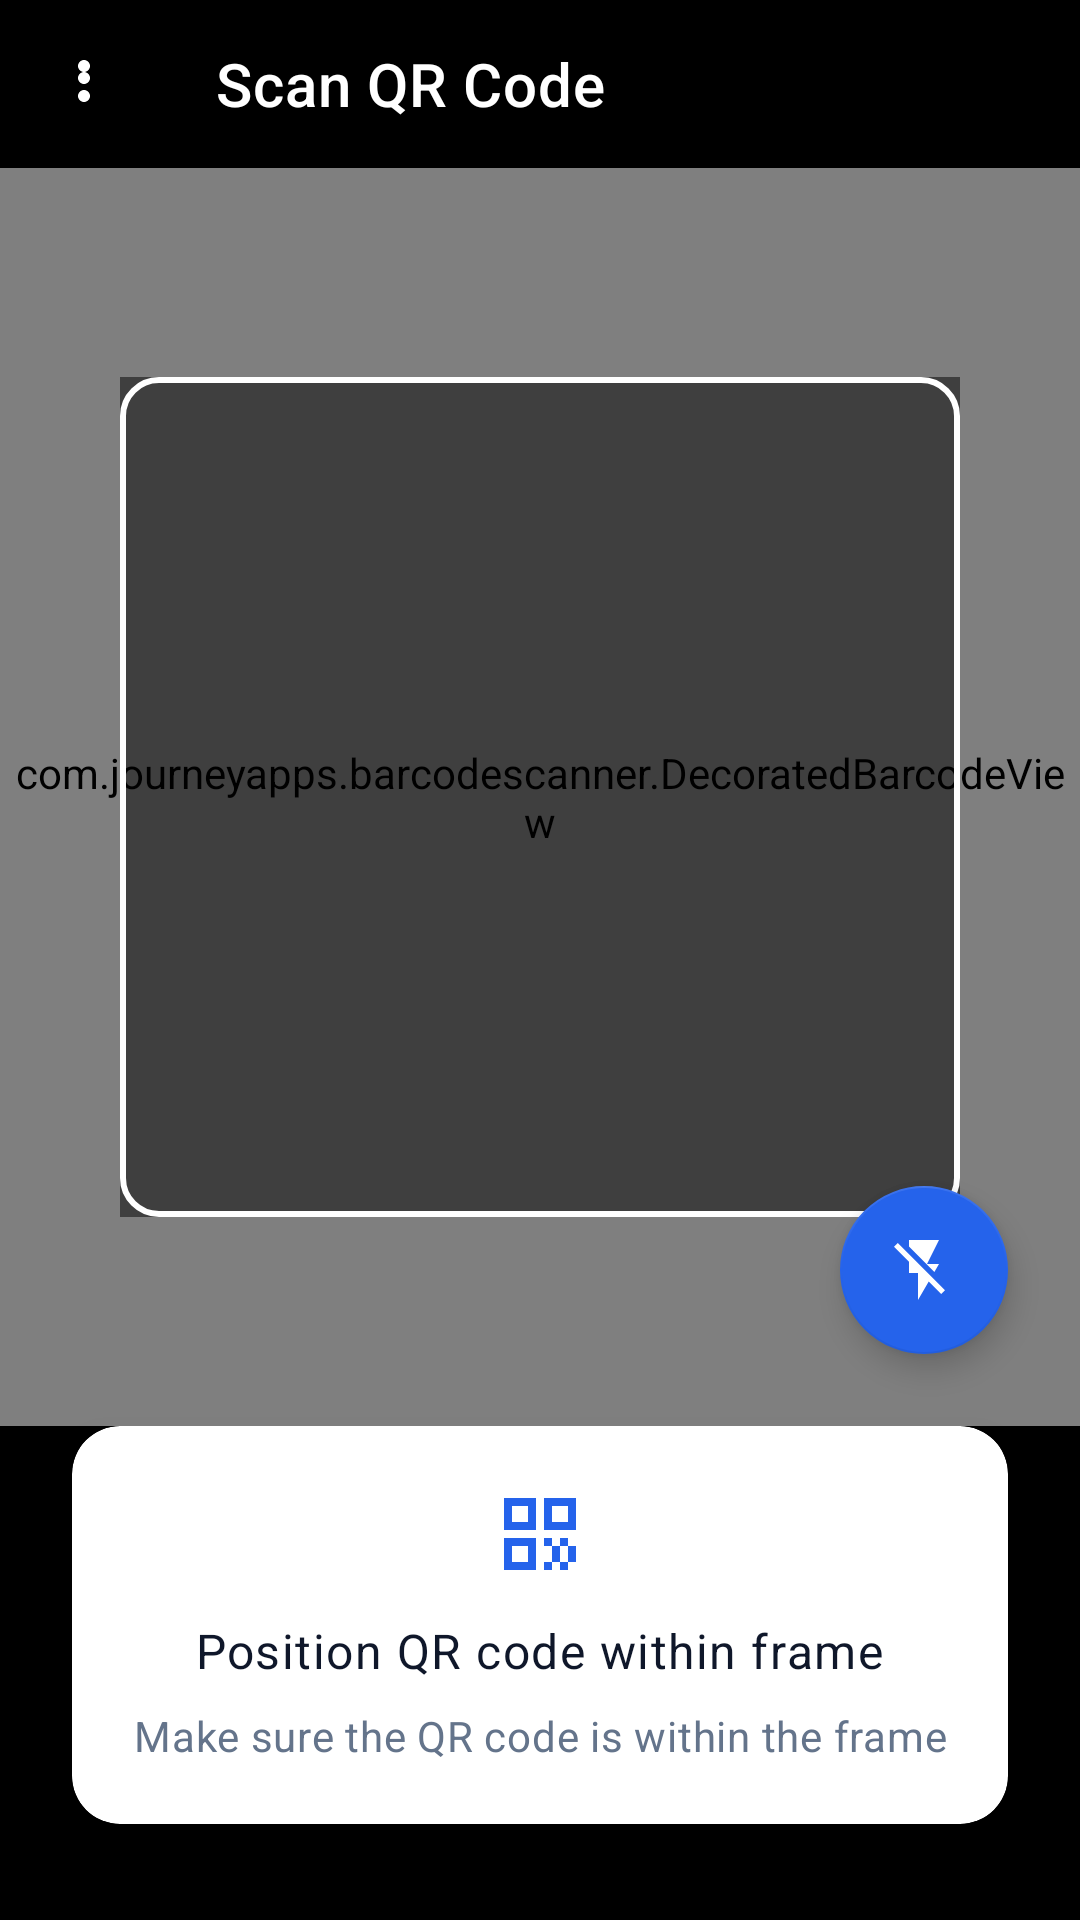

Layout XML and referenced resources for this Android screen:
<!-- AndroidManifest.xml: application theme Theme.AttendanceSystem -->
<!-- res/layout/activity_student_scanner.xml -->
<?xml version="1.0" encoding="utf-8"?>
<androidx.constraintlayout.widget.ConstraintLayout xmlns:android="http://schemas.android.com/apk/res/android"
    xmlns:app="http://schemas.android.com/apk/res-auto"
    xmlns:tools="http://schemas.android.com/tools"
    android:layout_width="match_parent"
    android:layout_height="match_parent"
    android:background="@color/black"
    tools:context=".StudentScannerActivity">

    
    <com.google.android.material.appbar.AppBarLayout
        android:id="@+id/appBarLayout"
        android:layout_width="match_parent"
        android:layout_height="wrap_content"
        android:background="@color/black"
        android:elevation="0dp"
        app:layout_constraintTop_toTopOf="parent"
        app:layout_constraintStart_toStartOf="parent"
        app:layout_constraintEnd_toEndOf="parent">

        <com.google.android.material.appbar.MaterialToolbar
            android:id="@+id/toolbar"
            android:layout_width="match_parent"
            android:layout_height="?attr/actionBarSize"
            android:background="@color/black"
            app:title="Scan QR Code"
            app:titleTextColor="@color/white"
            app:navigationIcon="@drawable/ic_more"
            app:navigationIconTint="@color/white" />

    </com.google.android.material.appbar.AppBarLayout>

    
    <com.journeyapps.barcodescanner.DecoratedBarcodeView
        android:id="@+id/barcodeScannerView"
        android:layout_width="match_parent"
        android:layout_height="0dp"
        app:zxing_preview_scaling_strategy="centerCrop"
        app:zxing_use_texture_view="true"
        app:layout_constraintTop_toBottomOf="@id/appBarLayout"
        app:layout_constraintBottom_toTopOf="@id/instructionsCard"
        app:layout_constraintStart_toStartOf="parent"
        app:layout_constraintEnd_toEndOf="parent" />

    
    <View
        android:id="@+id/scannerOverlay"
        android:layout_width="280dp"
        android:layout_height="280dp"
        android:background="@drawable/scanner_overlay"
        app:layout_constraintBottom_toBottomOf="@id/barcodeScannerView"
        app:layout_constraintEnd_toEndOf="parent"
        app:layout_constraintStart_toStartOf="parent"
        app:layout_constraintTop_toTopOf="@id/barcodeScannerView" />

    
    <com.google.android.material.card.MaterialCardView
        android:id="@+id/instructionsCard"
        android:layout_width="0dp"
        android:layout_height="wrap_content"
        android:layout_marginHorizontal="24dp"
        android:layout_marginBottom="32dp"
        app:cardCornerRadius="16dp"
        app:cardElevation="8dp"
        app:strokeWidth="0dp"
        app:cardBackgroundColor="@color/card_background"
        app:layout_constraintBottom_toBottomOf="parent"
        app:layout_constraintStart_toStartOf="parent"
        app:layout_constraintEnd_toEndOf="parent">

        <LinearLayout
            android:layout_width="match_parent"
            android:layout_height="wrap_content"
            android:orientation="vertical"
            android:padding="20dp"
            android:gravity="center_horizontal">

            <ImageView
                android:layout_width="32dp"
                android:layout_height="32dp"
                android:src="@drawable/ic_qr_code"
                android:contentDescription="QR Code Icon"
                android:tint="@color/primary"
                android:layout_marginBottom="12dp" />

            <TextView
                android:id="@+id/scannerInstructions"
                android:layout_width="wrap_content"
                android:layout_height="wrap_content"
                android:text="@string/scan_qr_instructions"
                android:textAppearance="@style/TextAppearance.App.Body1"
                android:textColor="@color/text_primary"
                android:gravity="center"
                android:layout_marginBottom="8dp" />

            <TextView
                android:layout_width="wrap_content"
                android:layout_height="wrap_content"
                android:text="Make sure the QR code is within the frame"
                android:textAppearance="@style/TextAppearance.App.Body2"
                android:textColor="@color/text_secondary"
                android:gravity="center" />

        </LinearLayout>

    </com.google.android.material.card.MaterialCardView>

    
    <ProgressBar
        android:id="@+id/progressBar"
        android:layout_width="wrap_content"
        android:layout_height="wrap_content"
        android:visibility="gone"
        app:layout_constraintBottom_toBottomOf="parent"
        app:layout_constraintEnd_toEndOf="parent"
        app:layout_constraintStart_toStartOf="parent"
        app:layout_constraintTop_toTopOf="parent" />

    
    <com.google.android.material.floatingactionbutton.FloatingActionButton
        android:id="@+id/flashlightButton"
        android:layout_width="wrap_content"
        android:layout_height="wrap_content"
        android:layout_marginEnd="24dp"
        android:layout_marginBottom="24dp"
        android:src="@drawable/ic_flash_off"
        android:contentDescription="Toggle Flashlight"
        app:backgroundTint="@color/primary"
        app:tint="@color/on_primary"
        app:layout_constraintEnd_toEndOf="parent"
        app:layout_constraintBottom_toTopOf="@id/instructionsCard" />

</androidx.constraintlayout.widget.ConstraintLayout>
<!-- resources referenced by this layout -->
<resources>
  <color name="black">#FF000000</color>
  <color name="card_background">#FFFFFF</color>
  <color name="on_primary">#FFFFFF</color>
  <color name="primary">#2563EB</color>
  <color name="text_primary">#0F172A</color>
  <color name="text_secondary">#64748B</color>
  <color name="white">#FFFFFFFF</color>
  <string name="scan_qr_instructions">Position QR code within frame</string>
  <style name="TextAppearance.App.Body1" parent="TextAppearance.MaterialComponents.Body1">
          <item name="android:textSize">16sp</item>
          <item name="android:textColor">@color/text_primary</item>
          <item name="android:lineSpacingMultiplier">1.5</item>
      </style>
  <style name="TextAppearance.App.Body2" parent="TextAppearance.MaterialComponents.Body2">
          <item name="android:textSize">14sp</item>
          <item name="android:textColor">@color/text_secondary</item>
          <item name="android:lineSpacingMultiplier">1.5</item>
      </style>
  <style name="Theme.AttendanceSystem" parent="Base.Theme.AttendanceSystem" />
  <color name="primary_dark">#1D4ED8</color>
  <color name="secondary">#7C3AED</color>
  <color name="secondary_dark">#6D28D9</color>
  <color name="on_secondary">#FFFFFF</color>
  <color name="tertiary">#0D9488</color>
  <color name="on_tertiary">#FFFFFF</color>
  <color name="background">#F8FAFC</color>
  <color name="surface">#FFFFFF</color>
  <color name="on_background">#0F172A</color>
  <color name="on_surface">#1E293B</color>
  <color name="surface_variant">#F1F5F9</color>
  <color name="on_surface_variant">#64748B</color>
  <color name="error">#DC2626</color>
  <color name="on_error">#FFFFFF</color>
  <color name="outline">#CBD5E1</color>
  <style name="TextAppearance.App.Headline1" parent="TextAppearance.MaterialComponents.Headline4">
          <item name="android:textSize">34sp</item>
          <item name="android:textStyle">bold</item>
          <item name="android:textColor">@color/text_primary</item>
          <item name="android:letterSpacing">-0.02</item>
      </style>
  <style name="TextAppearance.App.Headline2" parent="TextAppearance.MaterialComponents.Headline5">
          <item name="android:textSize">26sp</item>
          <item name="android:textStyle">bold</item>
          <item name="android:textColor">@color/text_primary</item>
          <item name="android:letterSpacing">-0.01</item>
      </style>
  <style name="TextAppearance.App.Headline3" parent="TextAppearance.MaterialComponents.Headline6">
          <item name="android:textSize">20sp</item>
          <item name="android:textStyle">bold</item>
          <item name="android:textColor">@color/text_primary</item>
      </style>
  <style name="TextAppearance.App.Caption" parent="TextAppearance.MaterialComponents.Caption">
          <item name="android:textSize">12sp</item>
          <item name="android:textColor">@color/text_hint</item>
      </style>
  <style name="ShapeAppearance.App.Small" parent="ShapeAppearance.MaterialComponents.SmallComponent">
          <item name="cornerFamily">rounded</item>
          <item name="cornerSize">14dp</item>
      </style>
  <style name="ShapeAppearance.App.Medium" parent="ShapeAppearance.MaterialComponents.MediumComponent">
          <item name="cornerFamily">rounded</item>
          <item name="cornerSize">20dp</item>
      </style>
  <style name="ShapeAppearance.App.Large" parent="ShapeAppearance.MaterialComponents.LargeComponent">
          <item name="cornerFamily">rounded</item>
          <item name="cornerSize">28dp</item>
      </style>
  <color name="ripple">#202563EB</color>
  <color name="ripple_light">#102563EB</color>
  <color name="card_border">#E2E8F0</color>
  <color name="input_background">#F8FAFC</color>
  <color name="text_hint">#94A3B8</color>
  <color name="bottom_nav_background">#FFFFFF</color>
  <style name="App.BottomNavigation.ActiveIndicator" parent="">
          <item name="android:color">@color/bottom_nav_indicator</item>
      </style>
  <color name="bottom_nav_indicator">#DBEAFE</color>
</resources>
